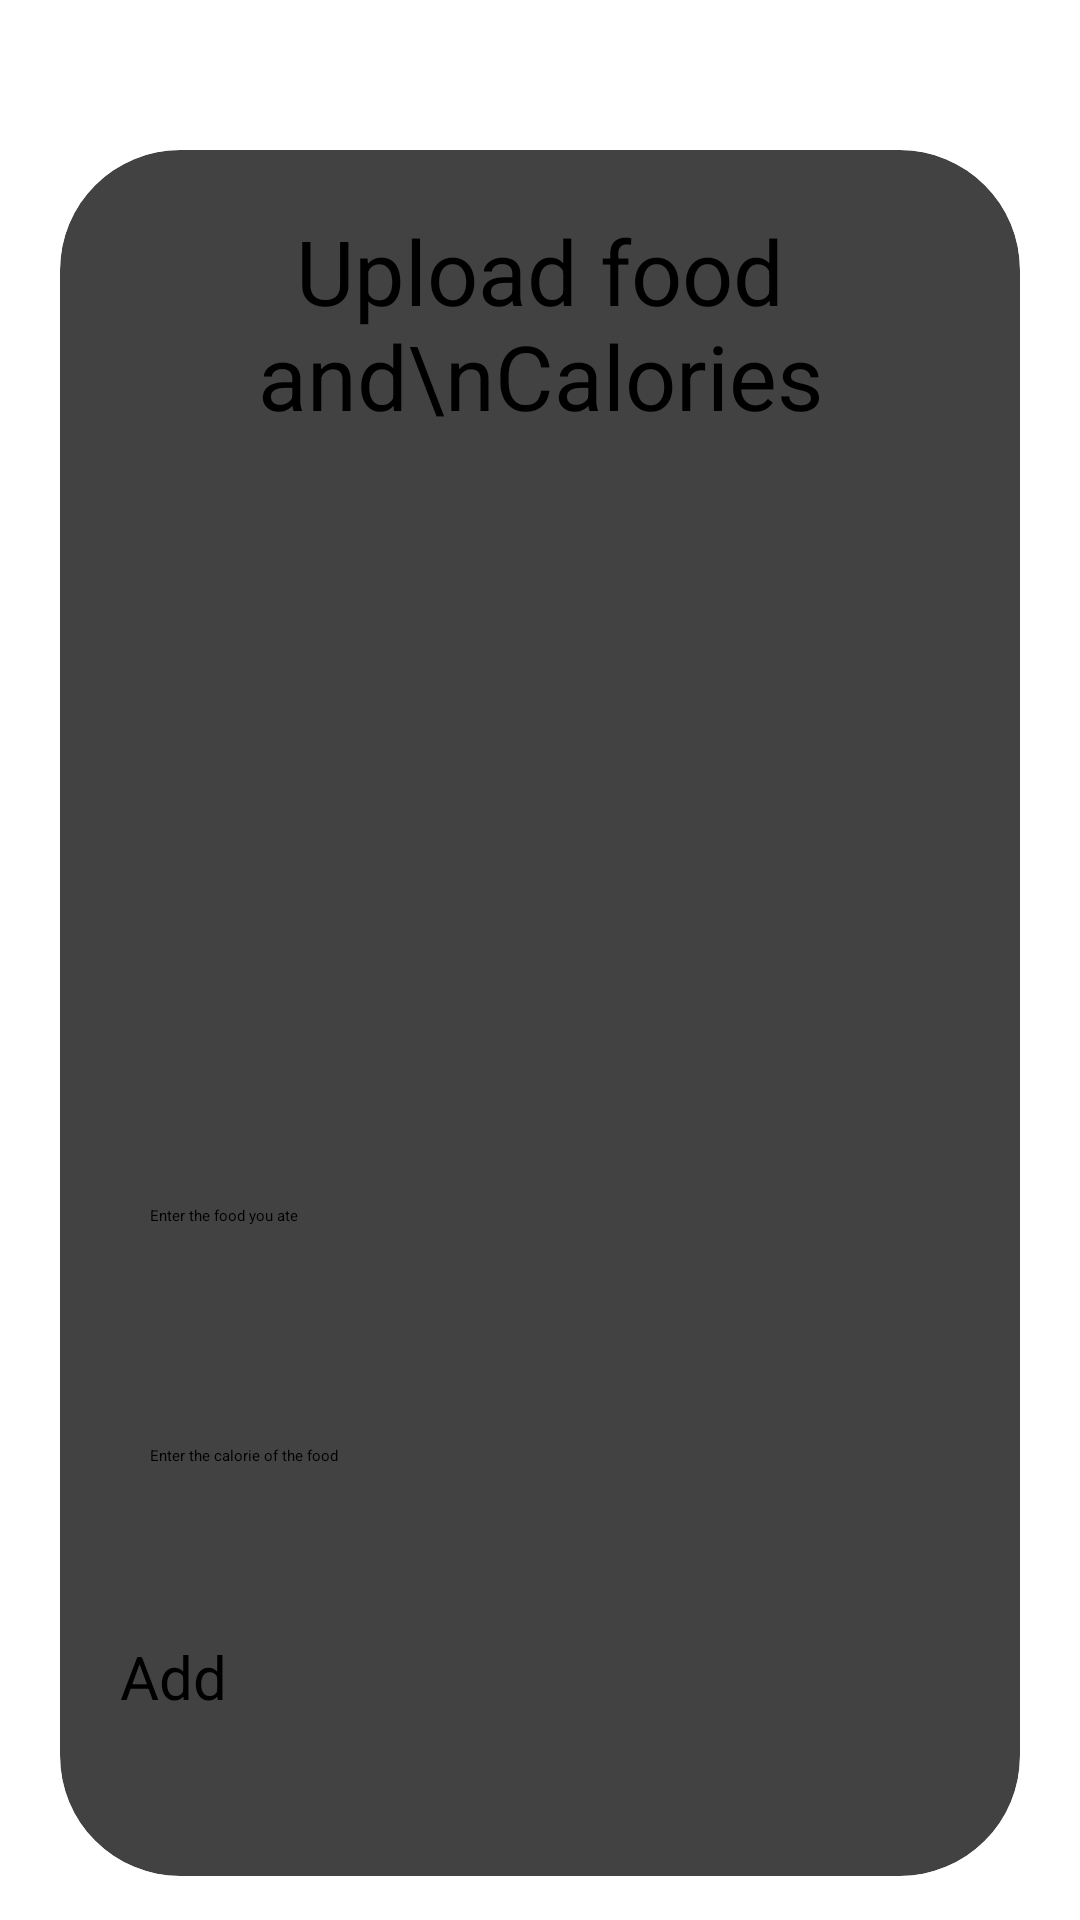

Write the Android layout XML for this screen, with the resource values it uses.
<!-- AndroidManifest.xml: application theme Theme.PHMS -->
<!-- res/layout/activity_upload_food_calorie_dinner.xml -->
<?xml version="1.0" encoding="utf-8"?>
<ScrollView xmlns:android="http://schemas.android.com/apk/res/android"
    xmlns:app="http://schemas.android.com/apk/res-auto"
    xmlns:tools="http://schemas.android.com/tools"
    android:layout_width="match_parent"
    android:layout_height="match_parent"
    tools:context=".uploadFoodCalorieDinner">


    <androidx.cardview.widget.CardView
        android:layout_width="match_parent"
        android:layout_height="wrap_content"
        android:layout_marginTop="50dp"
        android:layout_marginEnd="20dp"
        android:layout_marginStart="20dp"
        app:cardCornerRadius="40dp"
        app:cardMaxElevation="20dp">

        <LinearLayout
            android:layout_width="match_parent"
            android:layout_height="match_parent"
            android:layout_gravity="center_horizontal"
            android:background="@drawable/textbox"
            android:orientation="vertical"
            android:padding="20dp">

            <TextView
                android:layout_width="match_parent"
                android:layout_height="wrap_content"
                android:text="Upload food and\nCalories"
                android:textSize="30dp"
                android:textAlignment="center"
                android:textColor="@color/black"/>
            <ImageView
                android:layout_width="match_parent"
                android:layout_height="200dp"
                android:src="@drawable/dietcalorieupload"
                android:id="@+id/uploadImage"
                android:layout_marginTop="10dp"
                android:scaleType="fitCenter"/>

            <EditText
                android:layout_width="match_parent"
                android:layout_height="60dp"
                android:id="@+id/uploadDinnerFoodName"
                android:background="@drawable/textbox"
                android:layout_marginTop="20dp"
                android:padding="10dp"
                android:hint="Enter the food you ate"
                android:gravity="start|center_vertical"
                />
            <EditText
                android:layout_width="match_parent"
                android:layout_height="60dp"
                android:id="@+id/uploadDinnerCalorie"
                android:background="@drawable/textbox"
                android:layout_marginTop="20dp"
                android:padding="10dp"
                android:hint="Enter the calorie of the food"
                android:gravity="start|center_vertical"
                />
            <Button
                android:layout_width="match_parent"
                android:layout_height="60dp"
                android:layout_marginTop="30dp"
                android:text="Add"
                android:id="@+id/addDinnerIcon"
                android:textSize="20dp"
                app:cornerRadius = "20dp"/>

        </LinearLayout>

    </androidx.cardview.widget.CardView>

</ScrollView>
<!-- resources referenced by this layout -->
<resources>
  <color name="black">#FF000000</color>
</resources>
